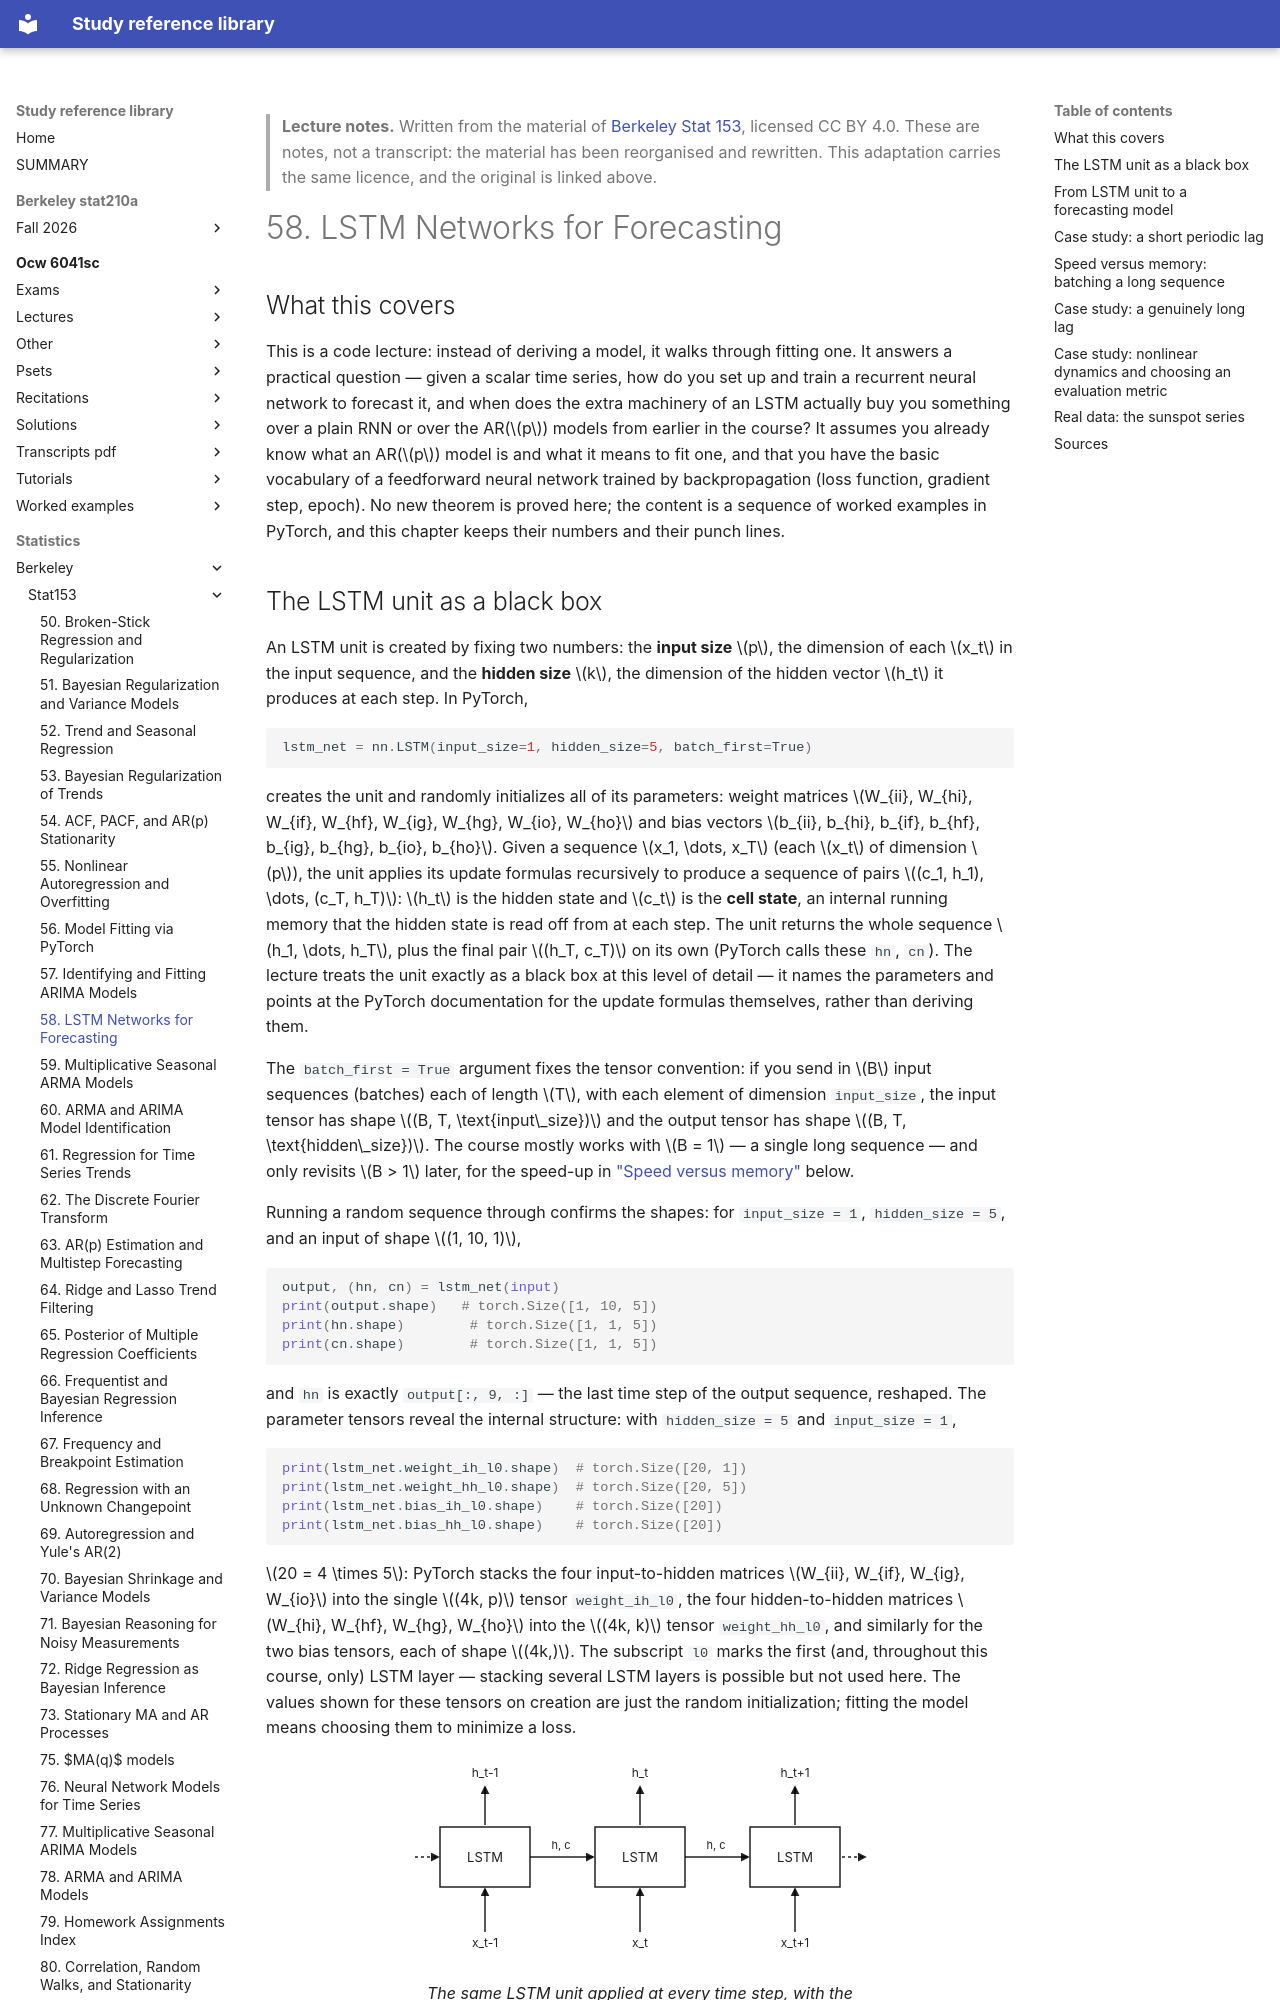

repository: Claptar/knowledge-base-library · page: statistics/berkeley/stat153/58-lstm-networks-for-forecasting/index.html · generator: mkdocs

---
title: "58. LSTM Networks for Forecasting"
course: "Berkeley Stat 153"
chapter: 58
source: "https://github.com/berkeley-stat153"
licence: "CC BY 4.0"
written: "2026-09-20"
---

> **Lecture notes.** Written from the material of [Berkeley Stat 153](https://github.com/berkeley-stat153), licensed CC BY 4.0. These are notes, not a transcript: the material has been reorganised and rewritten. This adaptation carries the same licence, and the original is linked above.

# 58. LSTM Networks for Forecasting

## What this covers

This is a code lecture: instead of deriving a model, it walks through fitting one. It answers a
practical question — given a scalar time series, how do you set up and train a recurrent neural
network to forecast it, and when does the extra machinery of an LSTM actually buy you something
over a plain RNN or over the AR($p$) models from earlier in the course? It assumes you already
know what an AR($p$) model is and what it means to fit one, and that you have the basic vocabulary
of a feedforward neural network trained by backpropagation (loss function, gradient step, epoch).
No new theorem is proved here; the content is a sequence of worked examples in PyTorch, and this
chapter keeps their numbers and their punch lines.
